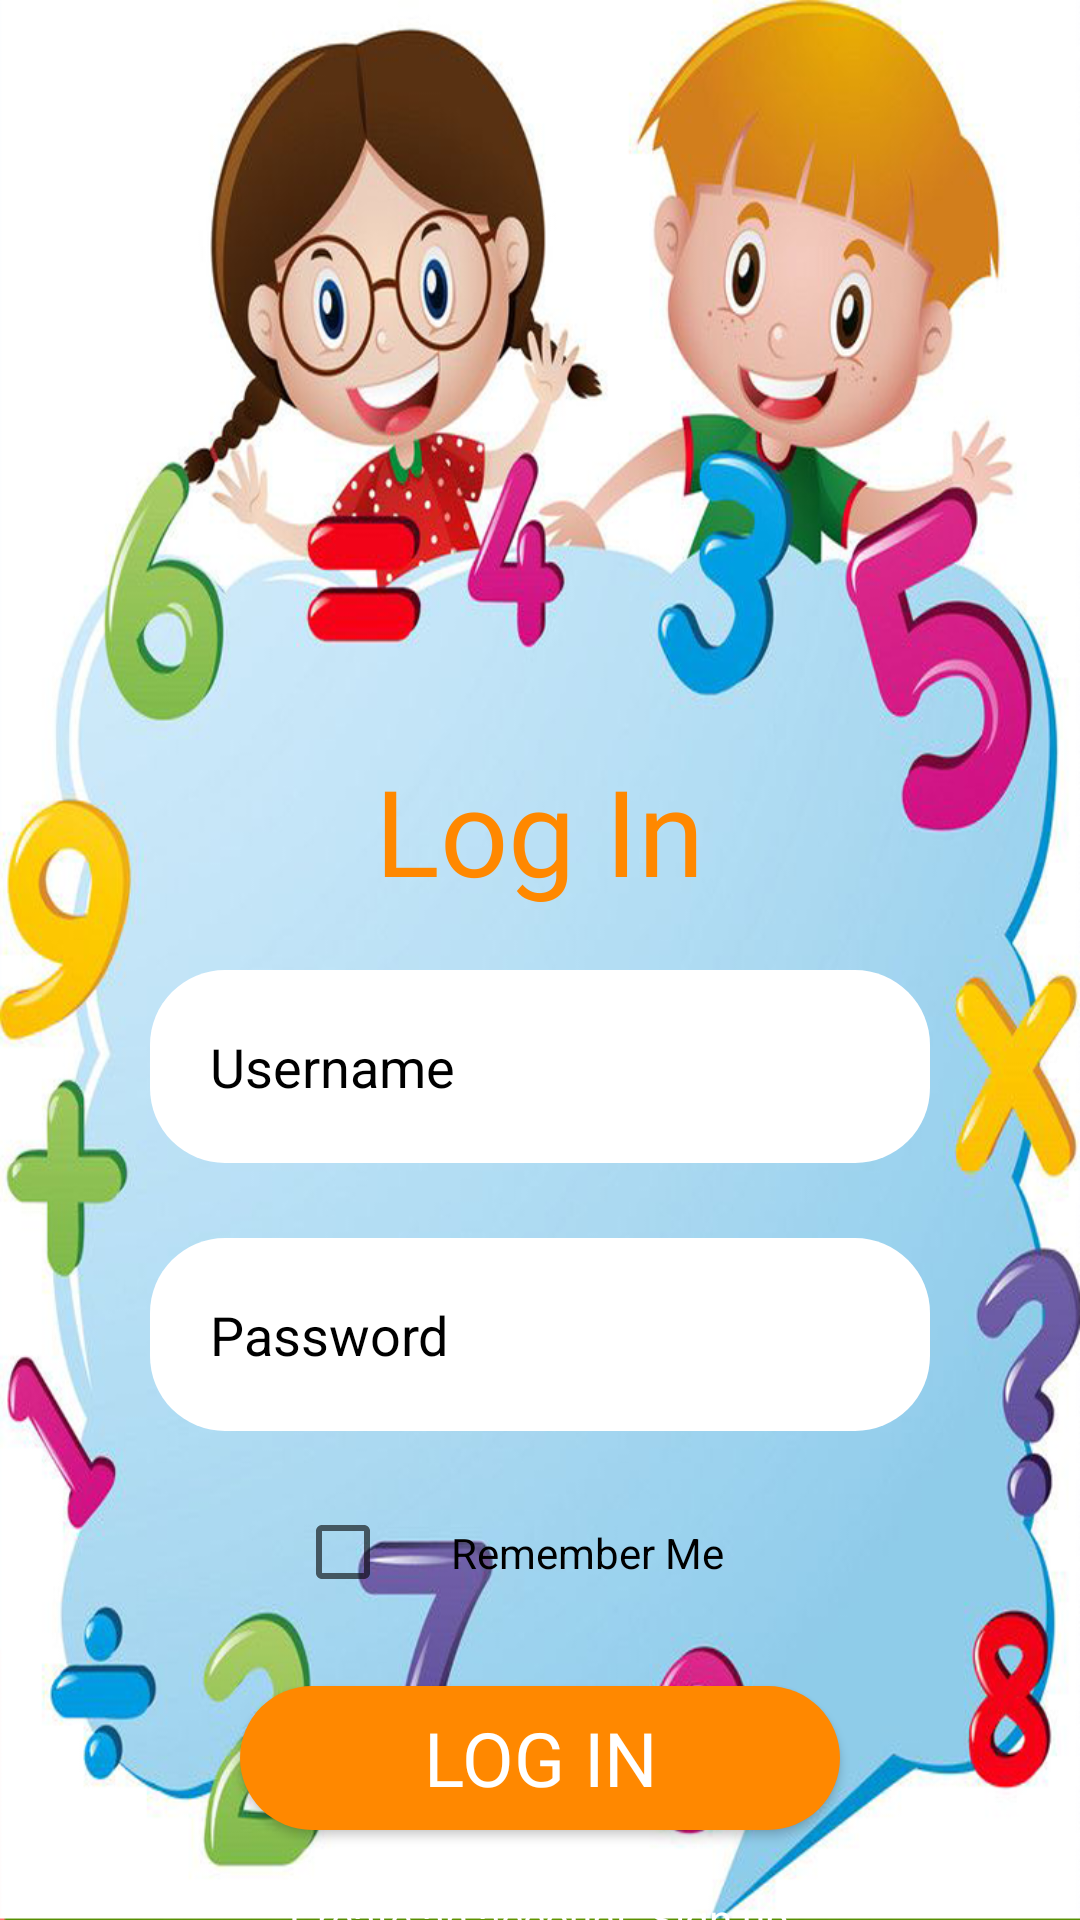

This screen was rendered from an Android layout file. Write that file and the resources it references.
<!-- AndroidManifest.xml: application theme Theme.ULearning -->
<!-- res/layout/activity_log_in.xml -->
<?xml version="1.0" encoding="utf-8"?>
<RelativeLayout xmlns:android="http://schemas.android.com/apk/res/android"
    xmlns:app="http://schemas.android.com/apk/res-auto"
    xmlns:tools="http://schemas.android.com/tools"
    android:layout_width="match_parent"
    android:layout_height="match_parent"
    tools:context=".LogIn"
    android:background="@drawable/bgnewa"
    >



    <TextView
        android:id="@+id/logintxt"
        android:layout_width="wrap_content"
        android:layout_height="wrap_content"
        android:text="Log In"

        android:layout_centerHorizontal="true"
        android:textSize="40dp"
        android:layout_marginTop="250dp"
        android:fontFamily="@font/montserrat"
        android:textColor="@android:color/holo_orange_dark"

        />

    <EditText
        android:id="@+id/username"
        android:layout_width="260dp"
        android:layout_height="wrap_content"
        android:layout_below="@+id/logintxt"
        android:layout_marginStart="30dp"
        android:layout_marginTop="20dp"
        android:layout_marginEnd="30dp"
        android:layout_marginBottom="20dp"
        android:background="@drawable/edittext_rounded_bg"
        android:hint="Username"
        android:layout_centerHorizontal="true"

        android:inputType="text"
        android:minWidth="150dp"
        android:padding="20dp"
        android:textColor="@color/black"
        android:textColorHint="@color/black" />

    <EditText
        android:id="@+id/password"
        android:layout_width="260dp"
        android:layout_centerHorizontal="true"
        android:layout_height="wrap_content"
        android:layout_below="@+id/username"
        android:layout_marginStart="30dp"
        android:layout_marginTop="5dp"
        android:layout_marginEnd="10dp"
        android:layout_marginBottom="1dp"

        android:background="@drawable/edittext_rounded_bg"

        android:hint="Password"
        android:inputType="textPassword"
        android:minWidth="150dp"
        android:padding="20dp"
        android:textColor="@color/black"
        android:textColorHint="@color/black"
        />

    <CheckBox
        android:id="@+id/rememberMeCheckbox"
        android:layout_width="wrap_content"
        android:layout_height="wrap_content"
        android:layout_below="@+id/password"
        android:layout_centerHorizontal="true"
        android:layout_marginStart="10dp"
        android:layout_marginTop="10dp"
        android:layout_marginEnd="15dp"
        android:layout_marginBottom="15dp"
        android:padding="20dp"
        android:text="Remember Me"
        android:textColor="@color/black"
        />

    <Button
        android:onClick="onClick"
        android:id="@+id/loginbtn"
        android:layout_width="wrap_content"
        android:layout_height="wrap_content"
        android:text="Log in"
        android:layout_below="@+id/rememberMeCheckbox"
        android:layout_centerHorizontal="true"
        android:width="200dp"
        android:height="40dp"
        android:textSize="25dp"
        android:fontFamily="@font/montserrat"
        android:background="@drawable/btnradius"
        android:textColor="@color/white"


        />

    <TextView
        android:id="@+id/signuptxt"
        android:layout_width="wrap_content"
        android:layout_height="wrap_content"
        android:layout_below="@+id/loginbtn"
        android:layout_centerHorizontal="true"
        android:layout_marginStart="20dp"
        android:layout_marginTop="20dp"

        android:layout_marginEnd="20dp"
        android:layout_marginBottom="20dp"
        android:fontFamily="@font/montserrat"
        android:text="Create an account. Sign up"
        android:textColor="@color/white"
        />




</RelativeLayout>
<!-- resources referenced by this layout -->
<resources>
  <color name="black">#FF000000</color>
  <color name="white">#FFFFFFFF</color>
  <!-- drawable bgnewa: png bitmap (drawable, 619768 bytes) -->
  <!-- drawable btnradius (drawable) -->
  <?xml version="1.0" encoding="utf-8"?>
  <shape android:shape="rectangle" xmlns:android="http://schemas.android.com/apk/res/android">
      <solid android:color="@android:color/holo_orange_dark" />
      <corners android:radius="100dp" /> 
  </shape>
  <!-- drawable edittext_rounded_bg (drawable) -->
  <?xml version="1.0" encoding="utf-8"?>
      <shape android:shape="rectangle" xmlns:android="http://schemas.android.com/apk/res/android">
          <solid android:color="@android:color/white" /> 
          <corners android:radius="25dp" /> 
      </shape>
  <style name="Theme.ULearning" parent="Theme.AppCompat.Light.NoActionBar">
          
          <item name="colorPrimary">@color/purple_500</item>
          <item name="colorPrimaryVariant">@color/purple_700</item>
          <item name="colorOnPrimary">@color/white</item>
          
          <item name="colorSecondary">@color/teal_200</item>
          <item name="colorSecondaryVariant">@color/teal_700</item>
          <item name="colorOnSecondary">@color/black</item>
          
          <item name="android:statusBarColor">?attr/colorPrimaryVariant</item>
          
      </style>
  <color name="purple_500">#FF6200EE</color>
  <color name="purple_700">#FF3700B3</color>
  <color name="teal_200">#FF03DAC5</color>
  <color name="teal_700">#FF018786</color>
</resources>
